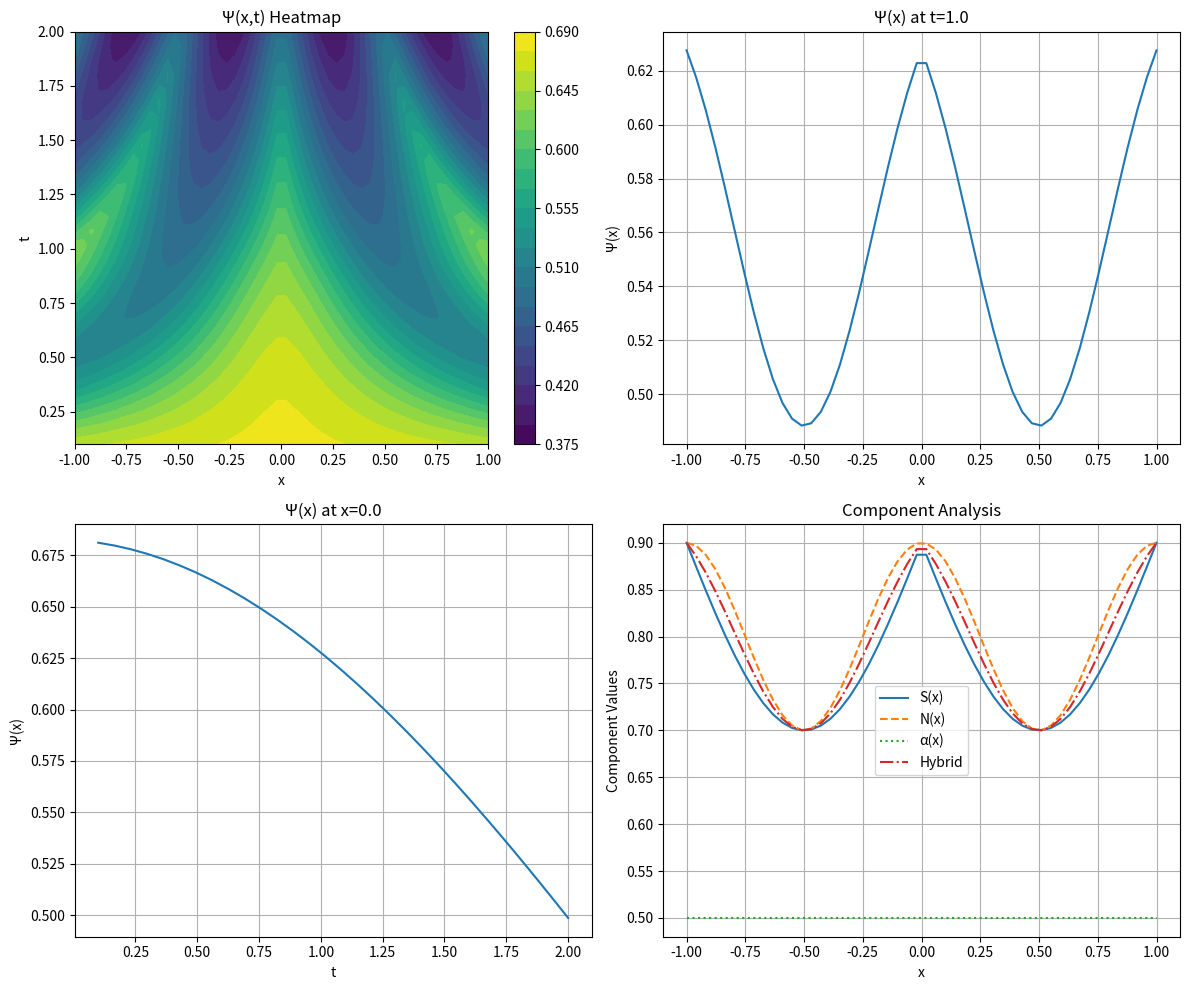

Generate this figure with matplotlib: (Note: this script raises an exception after producing the figure.)
import numpy as np
import matplotlib.pyplot as plt
try:
    from scipy.integrate import odeint
except ImportError:
    odeint = None
import warnings

warnings.filterwarnings("ignore")


class HybridAccuracyFunctional:
    """
    Clean Formalization of the Hybrid Symbolic–Neural Accuracy Functional

    Ψ(x) = (1/T) Σ[k=1 to T] [α(t_k)S(x,t_k) + (1-α(t_k))N(x,t_k)]
           × exp(-[λ₁R_cog(t_k) + λ₂R_eff(t_k)]) × P(H|E,β,t_k)
    """

    def __init__(self, lambda1=0.75, lambda2=0.25, beta=1.2):
        self.lambda1 = lambda1  # Weight for cognitive penalty
        self.lambda2 = lambda2  # Weight for efficiency penalty
        self.beta = beta  # Responsiveness bias

    def symbolic_accuracy(self, x, t):
        """S(x,t) ∈ [0,1]: Symbolic accuracy (e.g., RK4 solution fidelity)"""
        # Normalized accuracy based on theoretical solution quality
        return np.clip(0.9 - 0.2 * np.abs(np.sin(np.pi * x * t)), 0, 1)

    def neural_accuracy(self, x, t):
        """N(x,t) ∈ [0,1]: Neural accuracy (e.g., ML/NN prediction fidelity)"""
        # Simulated neural network accuracy with adaptive behavior
        chaos_factor = np.abs(x) * t  # Higher in chaotic regions
        return np.clip(0.8 + 0.1 * np.cos(2 * np.pi * chaos_factor), 0, 1)

    def adaptive_weight(self, t, kappa=2.0):
        """α(t) ∈ [0,1]: Adaptive weight favoring neural in chaotic regions"""
        # Sigmoid function: α(t) = σ(-κ·λ_local(t))
        lambda_local = np.sin(np.pi * t)  # Simulated Lyapunov exponent
        return 1 / (1 + np.exp(kappa * lambda_local))

    def cognitive_penalty(self, t):
        """R_cog(t) ≥ 0: Cognitive penalty (physics violation, energy drift)"""
        # Penalty increases with time due to accumulated errors
        return 0.1 + 0.1 * t**2

    def efficiency_penalty(self, t):
        """R_eff(t) ≥ 0: Efficiency penalty (FLOPs, latency)"""
        # Computational cost penalty
        return 0.05 + 0.05 * np.log(1 + t)

    def calibrated_probability(self, x, t, base_prob=0.8):
        """P(H|E,β,t) ∈ [0,1]: Calibrated probability with bias correction"""
        # Platt scaling with bias: P' = σ(logit(P) + log(β))
        logit_p = np.log(base_prob / (1 - base_prob))
        adjusted_logit = logit_p + np.log(self.beta)
        prob_adjusted = 1 / (1 + np.exp(-adjusted_logit))
        return np.clip(prob_adjusted, 0, 1)

    def compute_psi_single(self, x, t):
        """Compute Ψ(x) for a single time step"""
        S = self.symbolic_accuracy(x, t)
        N = self.neural_accuracy(x, t)
        alpha = self.adaptive_weight(t)

        # Hybrid output
        hybrid = alpha * S + (1 - alpha) * N

        # Regularization term
        R_cog = self.cognitive_penalty(t)
        R_eff = self.efficiency_penalty(t)
        reg_term = np.exp(-(self.lambda1 * R_cog + self.lambda2 * R_eff))

        # Probability term
        prob_term = self.calibrated_probability(x, t)

        # Final functional value
        psi = hybrid * reg_term * prob_term

        return {
            "psi": psi,
            "S": S,
            "N": N,
            "alpha": alpha,
            "hybrid": hybrid,
            "R_cog": R_cog,
            "R_eff": R_eff,
            "reg_term": reg_term,
            "prob_term": prob_term,
        }

    def compute_psi_temporal(self, x, time_points):
        """Compute Ψ(x) averaged over multiple time points"""
        results = []
        for t in time_points:
            results.append(self.compute_psi_single(x, t))

        # Average over time
        psi_avg = np.mean([r["psi"] for r in results])

        return psi_avg, results


def numerical_example():
    """Reproduce the numerical example from the specification"""
    print("=== Numerical Example: Single Tracking Step ===")

    # Given values from specification
    S_val = 0.67
    N_val = 0.87
    alpha_val = 0.4
    R_cog = 0.17
    R_eff = 0.11
    lambda1 = 0.6
    lambda2 = 0.4
    P_base = 0.81
    beta = 1.2

    print(f"Step 1: Outputs - S(x)={S_val}, N(x)={N_val}")

    # Step 2: Hybrid
    O_hybrid = alpha_val * S_val + (1 - alpha_val) * N_val
    print(f"Step 2: Hybrid - α={alpha_val}, O_hybrid={O_hybrid:.3f}")

    # Step 3: Penalties
    P_total = lambda1 * R_cog + lambda2 * R_eff
    exp_term = np.exp(-P_total)
    print(f"Step 3: Penalties - R_cog={R_cog}, R_eff={R_eff}")
    print(
        f"         λ₁={lambda1}, λ₂={lambda2}, P_total={P_total:.3f}, exp≈{exp_term:.3f}"
    )

    # Step 4: Probability
    logit_p = np.log(P_base / (1 - P_base))
    P_adj = 1 / (1 + np.exp(-(logit_p + np.log(beta))))
    print(f"Step 4: Probability - P={P_base}, β={beta}, P_adj≈{P_adj:.3f}")

    # Step 5: Final Ψ(x)
    psi_final = O_hybrid * exp_term * P_adj
    print(
        f"Step 5: Ψ(x) ≈ {O_hybrid:.3f} × {exp_term:.3f} × {P_adj:.3f} ≈ {psi_final:.3f}"
    )

    # Step 6: Interpretation
    print(
        f"Step 6: Interpret - Ψ(x) ≈ {psi_final:.2f} indicates {'high' if psi_final > 0.6 else 'moderate'} responsiveness"
    )

    return psi_final


def demonstrate_functional():
    """Demonstrate the functional with realistic parameters"""
    print("\n=== Functional Demonstration ===")

    functional = HybridAccuracyFunctional()

    # Single step evaluation
    x_test = 0.5
    t_test = 1.0

    result = functional.compute_psi_single(x_test, t_test)

    print(f"Input: x={x_test}, t={t_test}")
    print(f"S(x,t) = {result['S']:.3f}")
    print(f"N(x,t) = {result['N']:.3f}")
    print(f"α(t) = {result['alpha']:.3f}")
    print(f"Hybrid = {result['hybrid']:.3f}")
    print(f"R_cog = {result['R_cog']:.3f}, R_eff = {result['R_eff']:.3f}")
    print(f"Regularization = {result['reg_term']:.3f}")
    print(f"Probability = {result['prob_term']:.3f}")
    print(f"Ψ(x) = {result['psi']:.3f}")

    # Temporal averaging
    time_points = np.linspace(0.1, 2.0, 10)
    psi_avg, _ = functional.compute_psi_temporal(x_test, time_points)
    print(f"\nTemporal average Ψ(x) = {psi_avg:.3f}")


def visualize_functional():
    """Create visualization of the functional behavior"""
    functional = HybridAccuracyFunctional()

    # Parameter space exploration
    x_range = np.linspace(-1, 1, 50)
    t_range = np.linspace(0.1, 2.0, 30)

    X, T = np.meshgrid(x_range, t_range)
    PSI = np.zeros_like(X)

    for i in range(len(t_range)):
        for j in range(len(x_range)):
            result = functional.compute_psi_single(X[i, j], T[i, j])
            PSI[i, j] = result["psi"]

    # Create visualization
    fig, axes = plt.subplots(2, 2, figsize=(12, 10))

    # 2D heatmap
    im1 = axes[0, 0].contourf(X, T, PSI, levels=20, cmap="viridis")
    axes[0, 0].set_xlabel("x")
    axes[0, 0].set_ylabel("t")
    axes[0, 0].set_title("Ψ(x,t) Heatmap")
    plt.colorbar(im1, ax=axes[0, 0])

    # Cross-sections
    t_fixed = 1.0
    psi_x = [functional.compute_psi_single(x, t_fixed)["psi"] for x in x_range]
    axes[0, 1].plot(x_range, psi_x)
    axes[0, 1].set_xlabel("x")
    axes[0, 1].set_ylabel("Ψ(x)")
    axes[0, 1].set_title(f"Ψ(x) at t={t_fixed}")
    axes[0, 1].grid(True)

    x_fixed = 0.0
    psi_t = [functional.compute_psi_single(x_fixed, t)["psi"] for t in t_range]
    axes[1, 0].plot(t_range, psi_t)
    axes[1, 0].set_xlabel("t")
    axes[1, 0].set_ylabel("Ψ(x)")
    axes[1, 0].set_title(f"Ψ(x) at x={x_fixed}")
    axes[1, 0].grid(True)

    # Component analysis
    t_test = 1.0
    components = {"S": [], "N": [], "alpha": [], "hybrid": []}
    for x in x_range:
        result = functional.compute_psi_single(x, t_test)
        for key in components:
            components[key].append(result[key])

    axes[1, 1].plot(x_range, components["S"], label="S(x)", linestyle="-")
    axes[1, 1].plot(x_range, components["N"], label="N(x)", linestyle="--")
    axes[1, 1].plot(x_range, components["alpha"], label="α(x)", linestyle=":")
    axes[1, 1].plot(x_range, components["hybrid"], label="Hybrid", linestyle="-.")
    axes[1, 1].set_xlabel("x")
    axes[1, 1].set_ylabel("Component Values")
    axes[1, 1].set_title("Component Analysis")
    axes[1, 1].legend()
    axes[1, 1].grid(True)

    plt.tight_layout()
    plt.savefig(
        "/workspace/hybrid_functional_analysis.png", dpi=300, bbox_inches="tight"
    )
    plt.show()

    return PSI


if __name__ == "__main__":
    # Run numerical example
    psi_example = numerical_example()

    # Demonstrate functional
    demonstrate_functional()

    # Create visualization
    print("\n=== Creating Visualization ===")
    psi_grid = visualize_functional()
    print("Visualization saved as 'hybrid_functional_analysis.png'")
